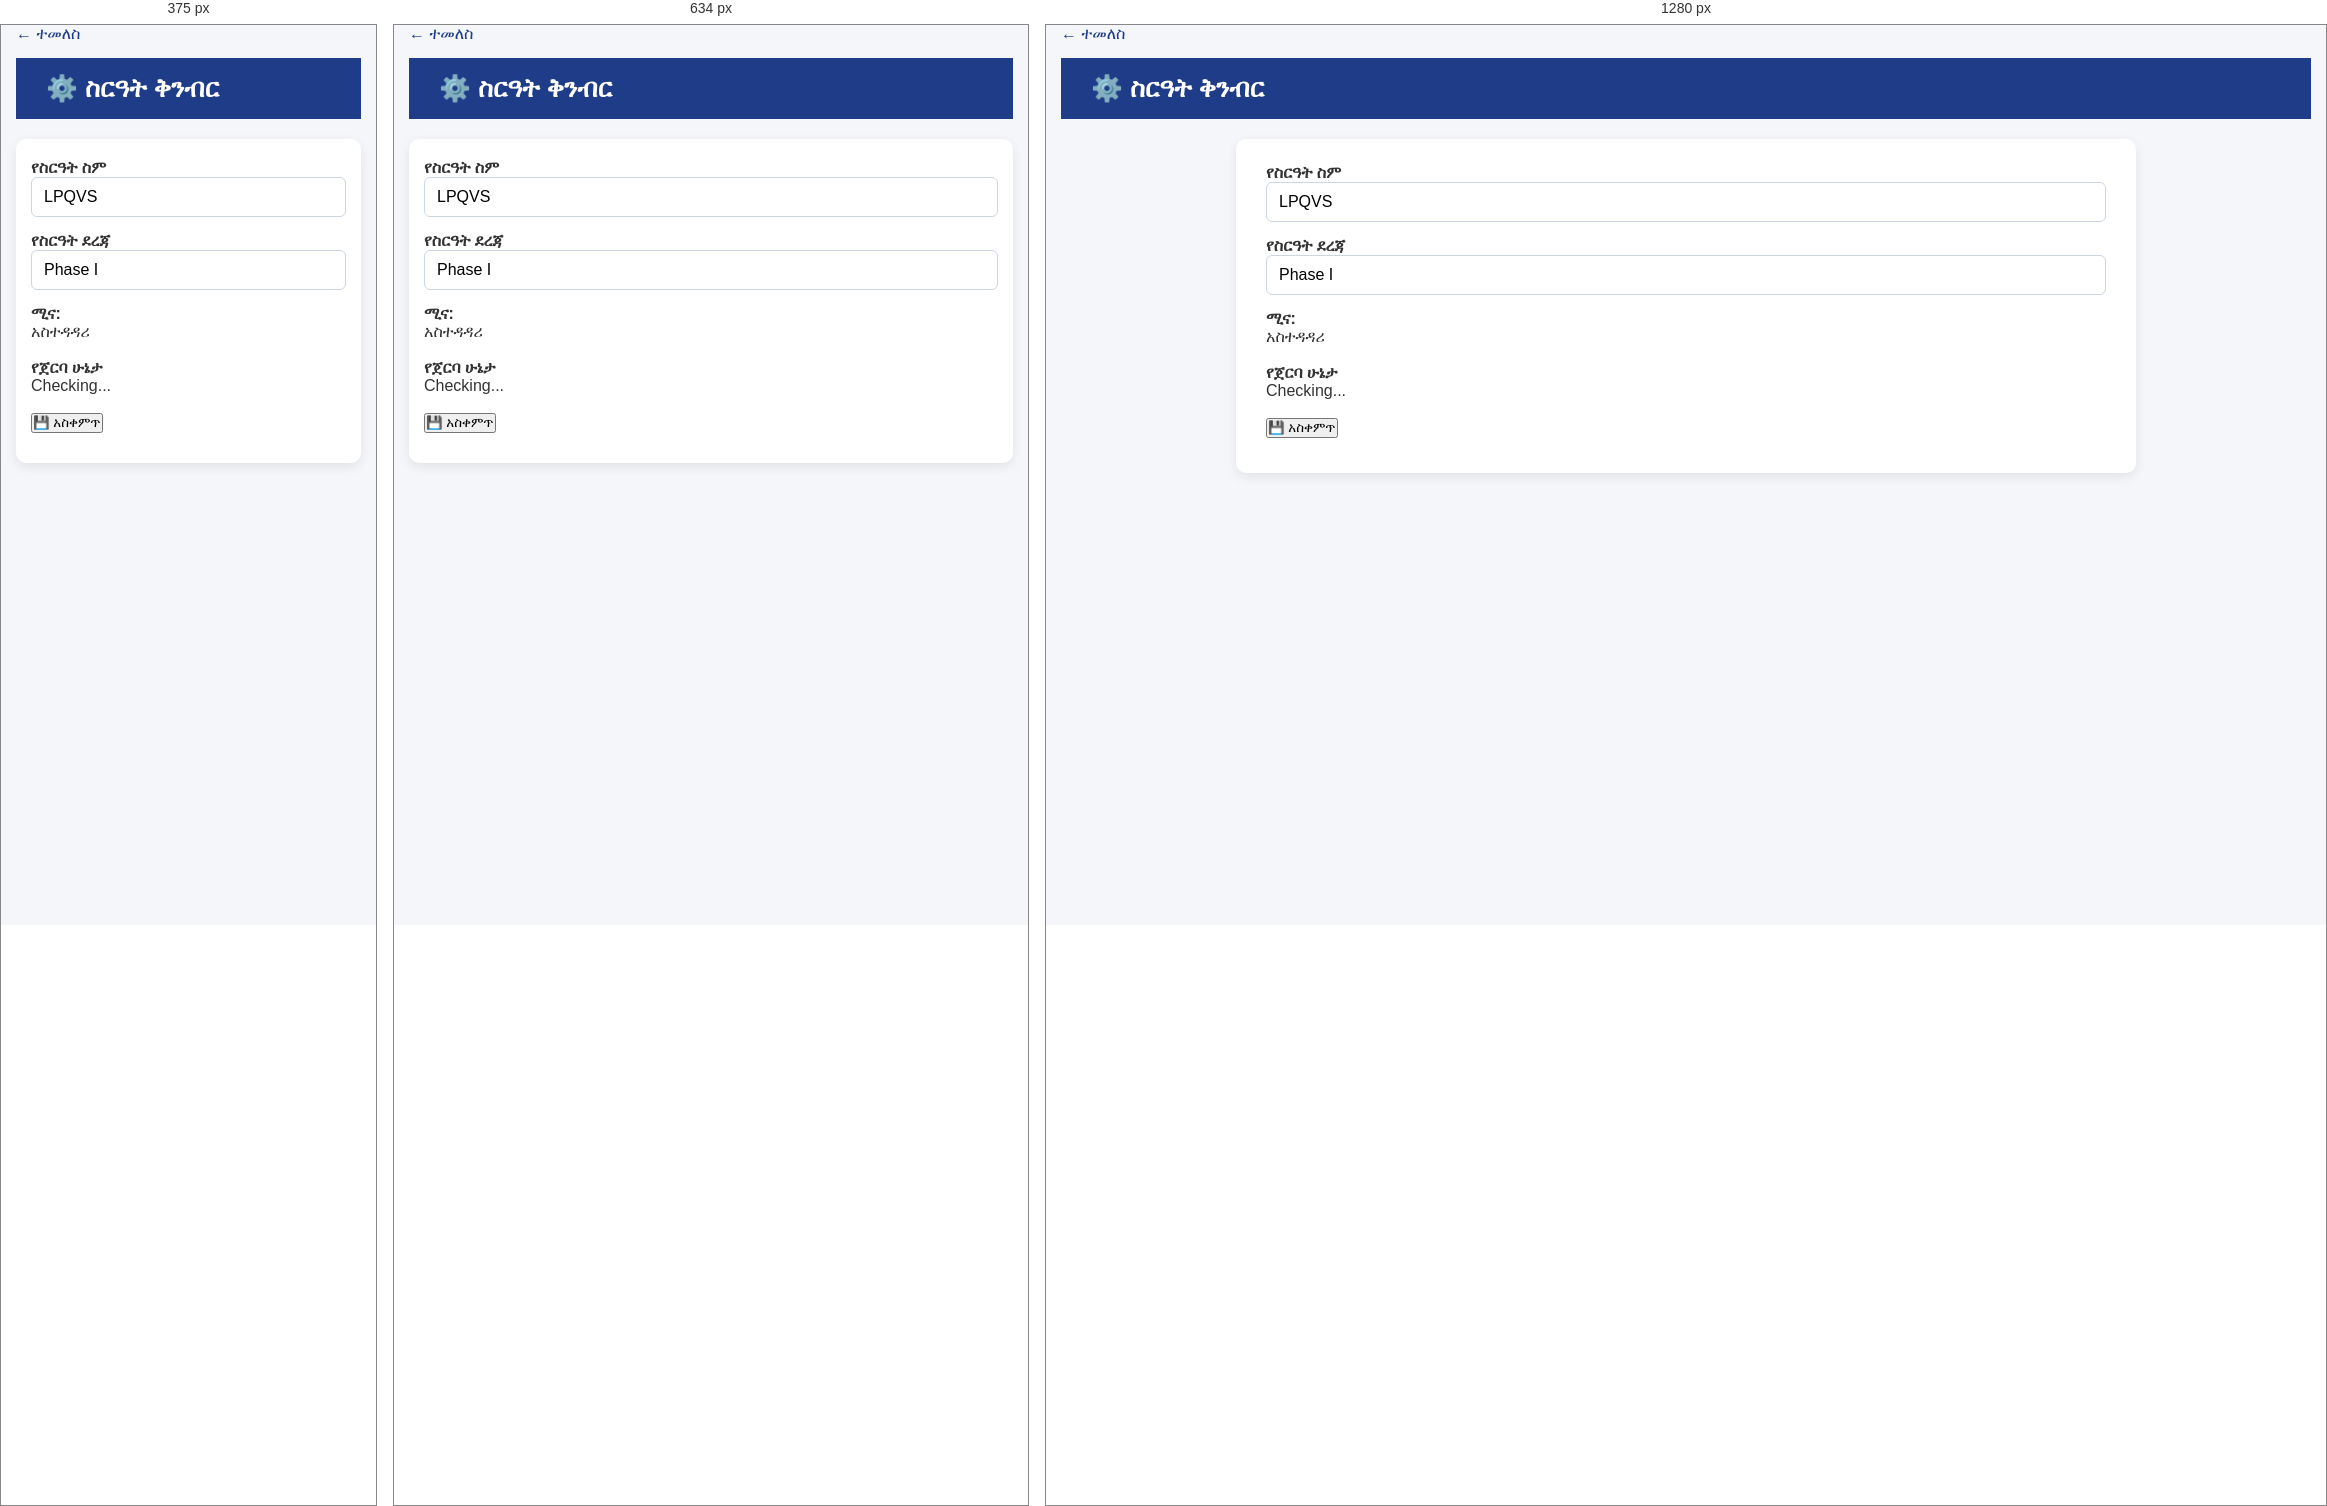
Rendered at 375 px, 634 px and 1280 px, left to right.

<!-- file: settings.html -->
<!DOCTYPE html>
<html lang="am">
<head>
<meta charset="UTF-8">
<title>ቅንብር</title>
<link rel="stylesheet" href="./css/styles.css">
</head>

<body>
<a href="./dashboards/admin-dashboard.html">← ተመለስ</a>

  <h2>⚙️ ስርዓት ቅንብር</h2>

<div class="container">

<main class="content">

<div class="cards">

<!-- System Name -->
<div class="card">
  <h4>የስርዓት ስም</h4>
  <input type="text" id="systemName" value="LPQVS">
</div>

<!-- Phase -->
<div class="card">
  <h4>የስርዓት ደረጃ</h4>
  <input type="text" id="systemPhase" value="Phase I">
</div>

<!-- Role -->
<div class="card">
  <h4>ሚና:</h4>
  <p>አስተዳዳሪ</p><br>
</div>

<!-- Backend Status -->
<div class="card">
  <h4>የጀርባ ሁኔታ</h4>
  <p id="backendStatus">Checking...</p>
</div>

</div>

<br>

<button onclick="saveSettings()">💾 አስቀምጥ</button>

<p id="message" style="margin-top:10px;"></p>

</main>

</div>

<script>

// ================= CHECK BACKEND =================
async function checkBackend() {
  try {
    const res = await fetch("http://localhost:5000/api/dashboard-stats", {
      credentials: "include"
    });

    document.getElementById("backendStatus").innerText =
      res.ok ? "🟢 ተገናኝቷል" : "🔴 ስህተት";

  } catch (err) {
    document.getElementById("backendStatus").innerText = "🔴 Offline";
  }
}

// ================= SAVE SETTINGS =================
function saveSettings() {

  const name = document.getElementById("systemName").value;
  const phase = document.getElementById("systemPhase").value;

  // 🔥 SAVE BOTH
  localStorage.setItem("systemName", name);
  localStorage.setItem("systemPhase", phase);

  document.getElementById("message").innerText =
    " ቅንብር ተቀምጧል";
}

// ================= LOAD SETTINGS =================
function loadSettings() {

  const name = localStorage.getItem("systemName");
  const phase = localStorage.getItem("systemPhase");

  if (name) {
    document.getElementById("systemName").value = name;
  }

  if (phase) {
    document.getElementById("systemPhase").value = phase;
  }
}

// ================= LOGOUT =================
async function logout() {
  await fetch("http://localhost:5000/api/logout", {
    method: "POST",
    credentials: "include"
  });

  window.location.href = "../login.html";
}

// INIT
checkBackend();
loadSettings();

</script>

</body>
</html>

/* @media block from css/styles.css */
@media (max-width: 768px) {
    .content {
        padding: 20px 15px;
    }
}

/* @media block from css/styles.css */
@media (max-width: 500px) {
    header {
        flex-direction: column;
        align-items: flex-start;
        gap: 10px;
        padding: 10px 15px;
    }

    button[type="submit"] {
        width: 100%;
    }
}

/* @media block from css/styles.css */
@media (max-width: 768px) {

    table, thead, tbody, tr {
        display: block;
        width: 100%;
    }

    thead {
        display: none;
    }

    tbody tr {
        margin-bottom: 15px;
        padding: 10px;
        border: 1px solid #ccc;
        border-radius: 8px;
        background: #fff;
    }

    tbody td {
        display: flex;
        flex-direction: row; /* IMPORTANT: prevents inversion */
        justify-content: flex-start; /* FIX inversion */
        gap: 10px;
        padding: 8px 0;
        border: none;
    }

    /* Label */
    tbody td::before {
        content: attr(data-label);
        font-weight: bold;
        color: #1f3c88;
        min-width: 120px; /* keeps labels aligned */
        text-align: left;
    }
}

/* @media block from css/styles.css */
@media (max-width: 768px) {

    #details,
    #docs,
    #checklistSection,
    #checklistView,
    #decisionSection {
        padding: 15px;
    }

    #approveBtn,
    #rejectBtn,
    #saveVerification {
        width: 100px;
        margin-bottom: 10px;
    }
}